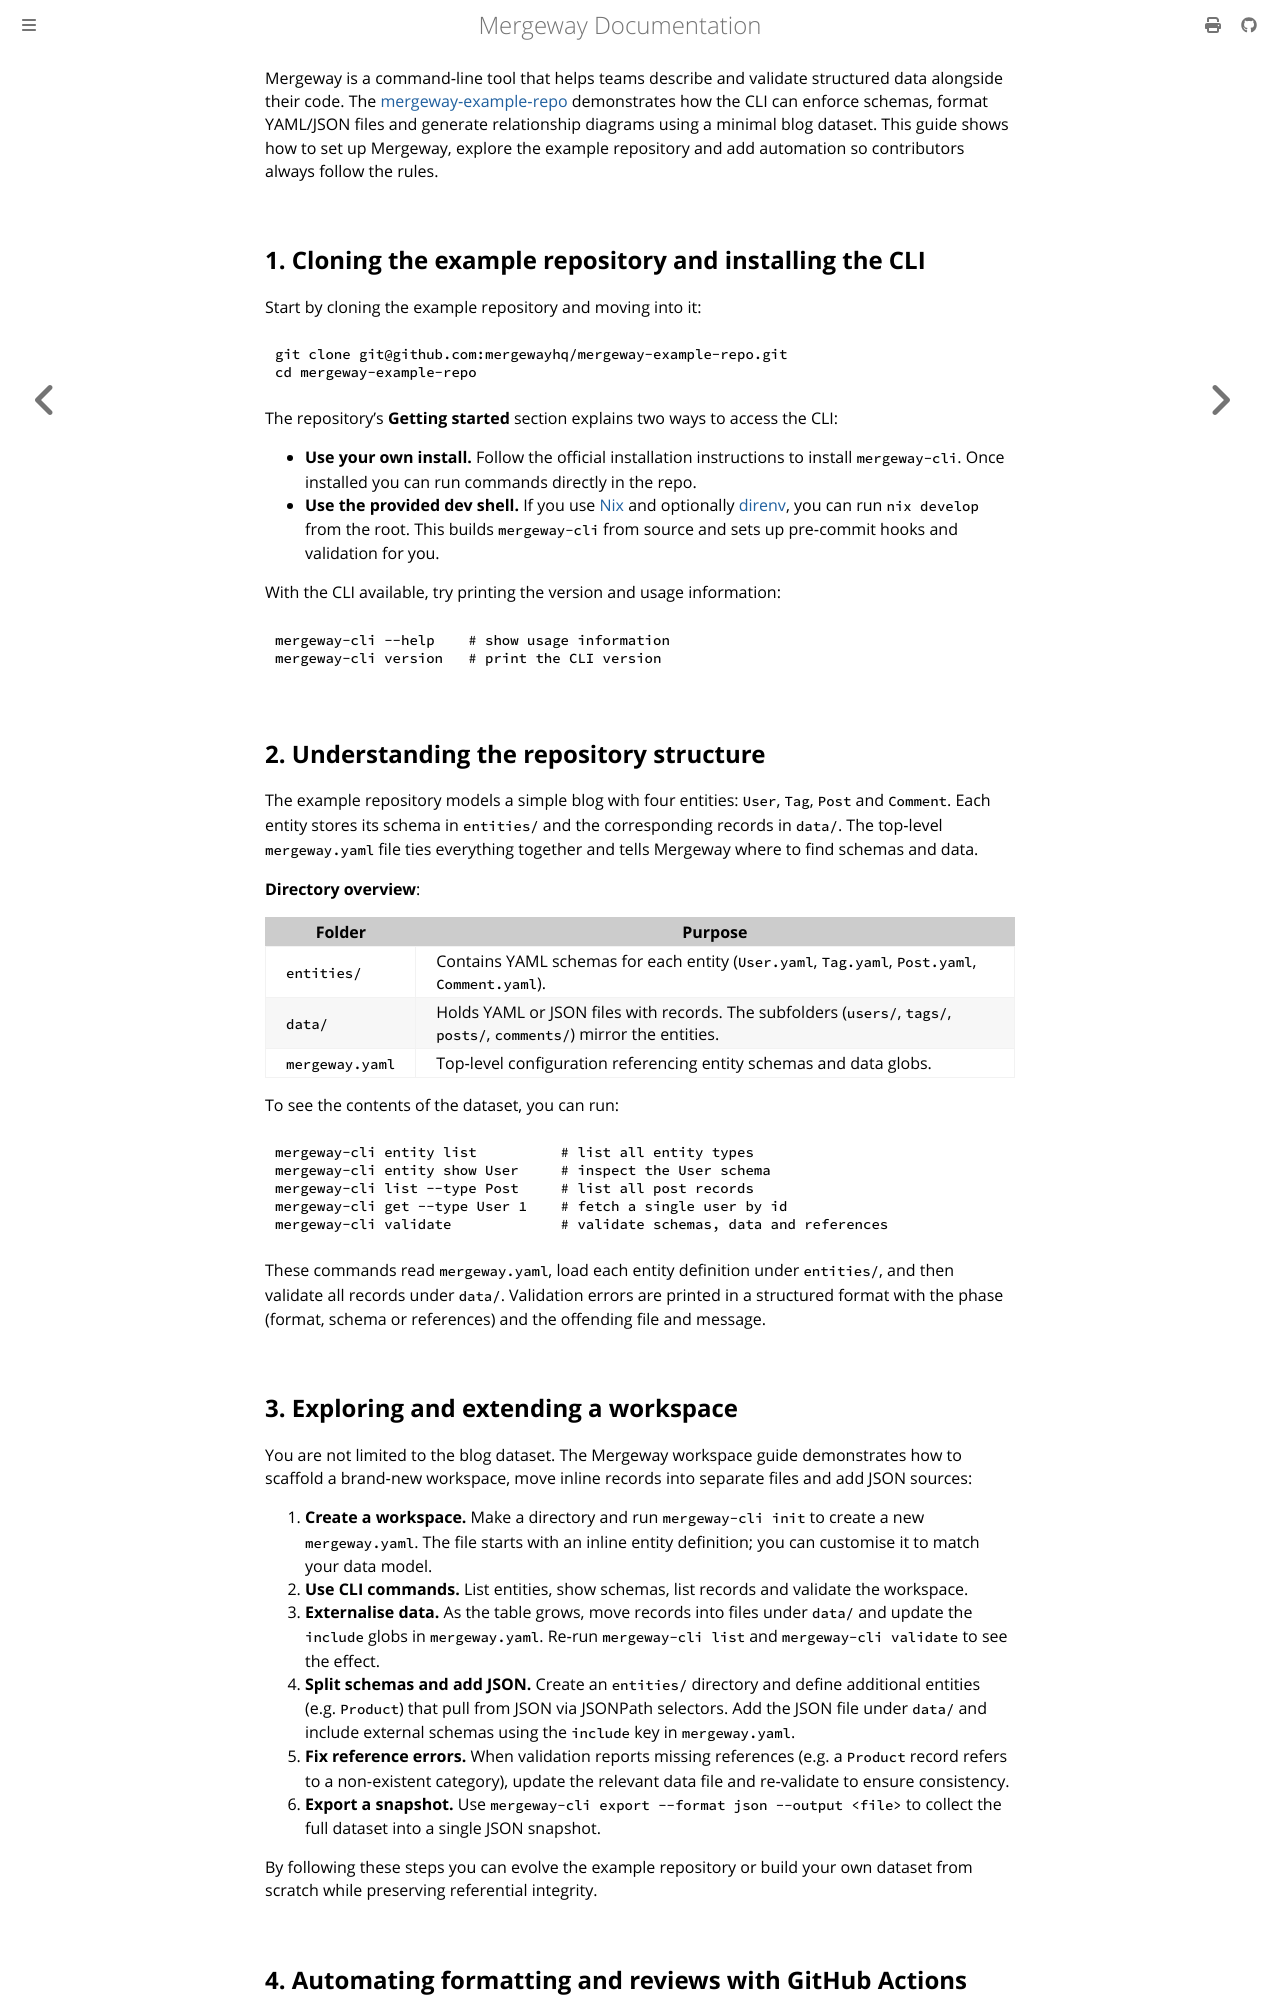

repository: mergewayhq/mergeway-cli · page: guides/example-repo.html · generator: mdbook

---
title: "Getting Started with Mergeway CLI Using the Example Repository"
linkTitle: "Example Walkthrough"
description: "Use the example repository to get started with Mergeway CLI"
weight: 30
---

Mergeway is a command‑line tool that helps teams describe and validate structured data alongside their code. The [mergeway‑example‑repo](https://github.com/mergewayhq/mergeway-example-repo) demonstrates how the CLI can enforce schemas, format YAML/JSON files and generate relationship diagrams using a minimal blog dataset. This guide shows how to set up Mergeway, explore the example repository and add automation so contributors always follow the rules.

## 1. Cloning the example repository and installing the CLI

Start by cloning the example repository and moving into it:

```bash
git clone git@github.com:mergewayhq/mergeway-example-repo.git
cd mergeway-example-repo
````

The repository’s **Getting started** section explains two ways to access the CLI:

* **Use your own install.** Follow the official installation instructions to install `mergeway‑cli`. Once installed you can run commands directly in the repo.
* **Use the provided dev shell.** If you use [Nix](https://nixos.org/) and optionally [direnv](https://direnv.net/), you can run `nix develop` from the root. This builds `mergeway‑cli` from source and sets up pre‑commit hooks and validation for you.

With the CLI available, try printing the version and usage information:

```bash
mergeway-cli --help    # show usage information
mergeway-cli version   # print the CLI version
```

## 2. Understanding the repository structure

The example repository models a simple blog with four entities: `User`, `Tag`, `Post` and `Comment`. Each entity stores its schema in `entities/` and the corresponding records in `data/`. The top‑level `mergeway.yaml` file ties everything together and tells Mergeway where to find schemas and data.

**Directory overview**:

| Folder          | Purpose                                                                                                                |
| --------------- | ---------------------------------------------------------------------------------------------------------------------- |
| `entities/`     | Contains YAML schemas for each entity (`User.yaml`, `Tag.yaml`, `Post.yaml`, `Comment.yaml`).                         |
| `data/`         | Holds YAML or JSON files with records. The subfolders (`users/`, `tags/`, `posts/`, `comments/`) mirror the entities. |
| `mergeway.yaml` | Top‑level configuration referencing entity schemas and data globs.                                                    |

To see the contents of the dataset, you can run:

```bash
mergeway-cli entity list          # list all entity types
mergeway-cli entity show User     # inspect the User schema
mergeway-cli list --type Post     # list all post records
mergeway-cli get --type User 1    # fetch a single user by id
mergeway-cli validate             # validate schemas, data and references
```

These commands read `mergeway.yaml`, load each entity definition under `entities/`, and then validate all records under `data/`. Validation errors are printed in a structured format with the phase (format, schema or references) and the offending file and message.
